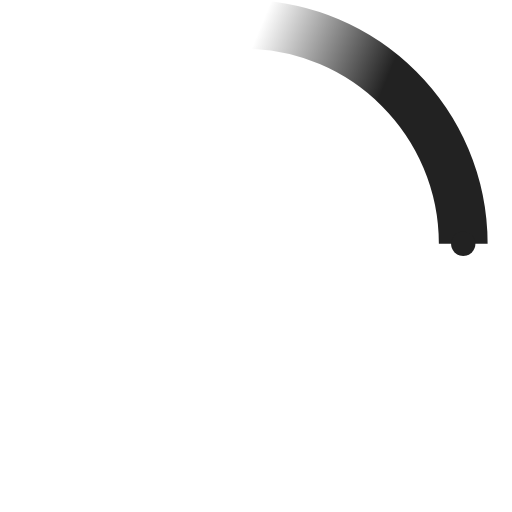
t = 0.00 s
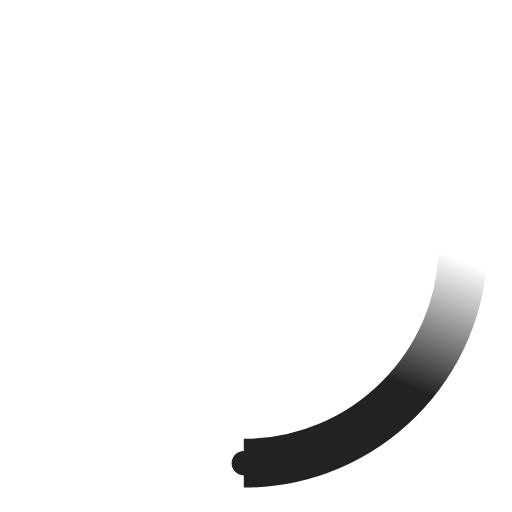
t = 0.23 s
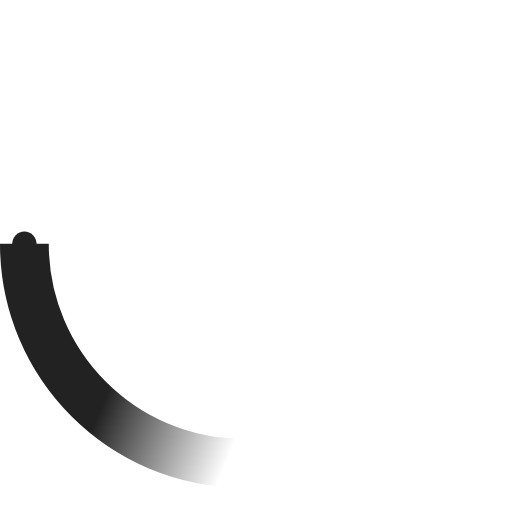
t = 0.45 s
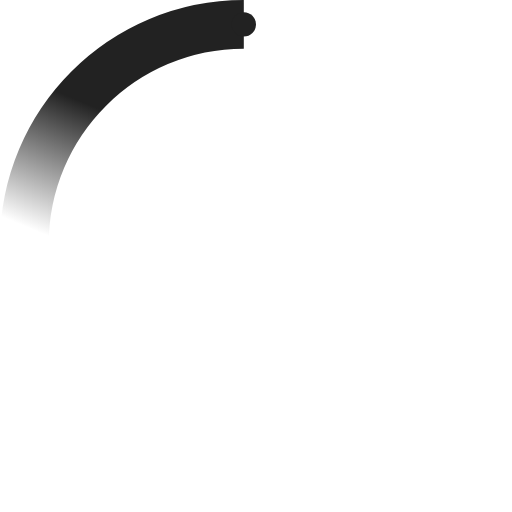
t = 0.68 s

The animated SVG that drew these frames (rendered in a browser with its animation timeline set to each time). Animation: 2 SMIL elements (animateTransform=2); one cycle of 0.90 s, repeats indefinitely.

<svg xmlns="http://www.w3.org/2000/svg" width="38" height="38" viewBox="-1 -1 42 42"><defs><linearGradient x1="8.042%" y1="0%" x2="65.682%" y2="23.865%" id="a"><stop stop-color="#222" stop-opacity="0" offset="0%"/><stop stop-color="#222" stop-opacity=".631" offset="63.146%"/><stop stop-color="#222" offset="100%"/></linearGradient></defs><g fill="none" fill-rule="evenodd"><g transform="translate(1 1)"><path d="M36 18c0-9.94-8.06-18-18-18" id="Oval-2" stroke="url(#a)" stroke-width="4"><animateTransform attributeName="transform" type="rotate" from="0 18 18" to="360 18 18" dur="0.9s" repeatCount="indefinite"/></path><circle fill="#222" cx="36" cy="18" r="1"><animateTransform attributeName="transform" type="rotate" from="0 18 18" to="360 18 18" dur="0.9s" repeatCount="indefinite"/></circle></g></g></svg>
